Image classification data set "datasets" (peterhsu2018/AIA_project on GitHub). Class labels (2): abnormal, normal.

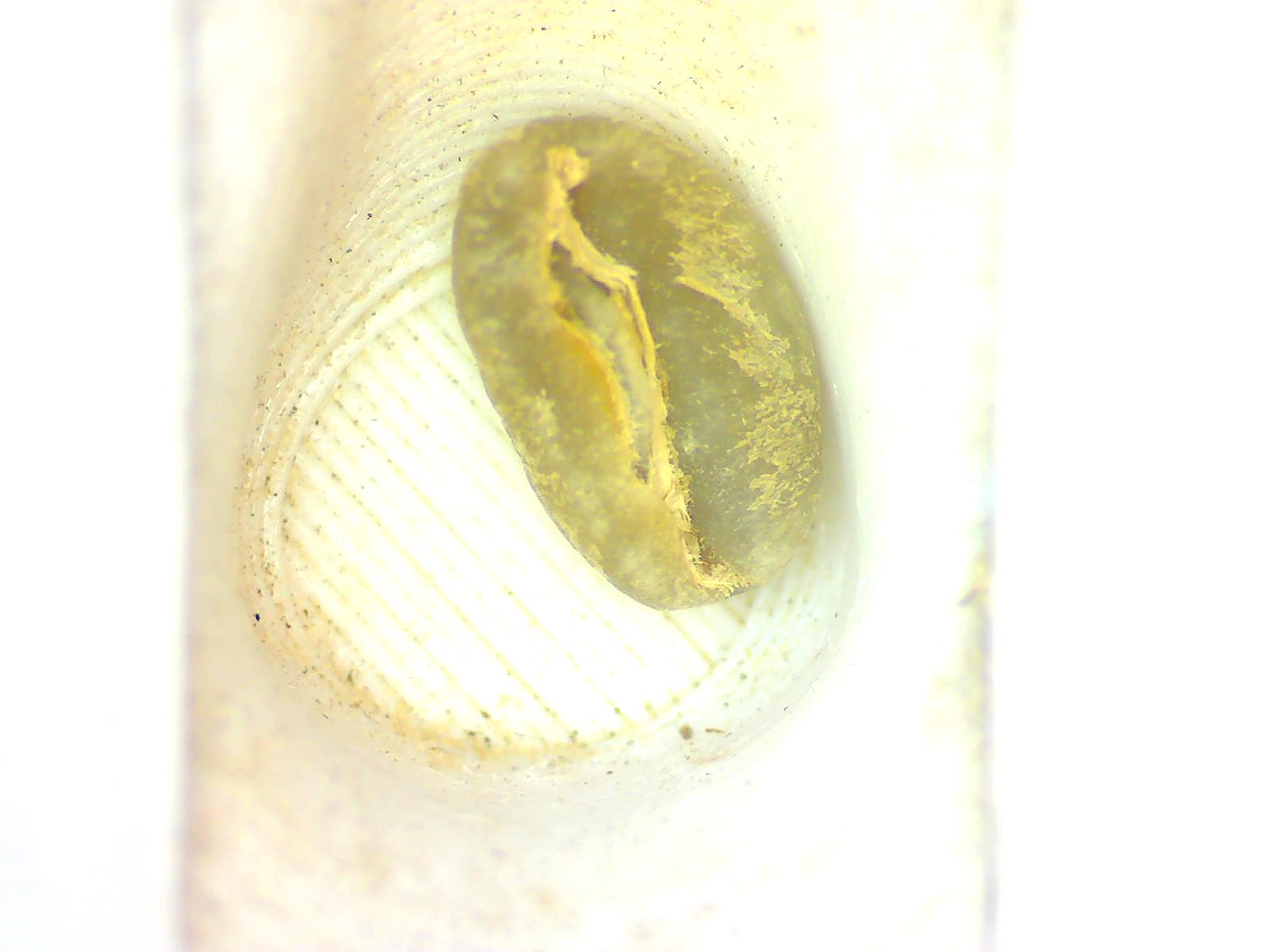
Label: normal

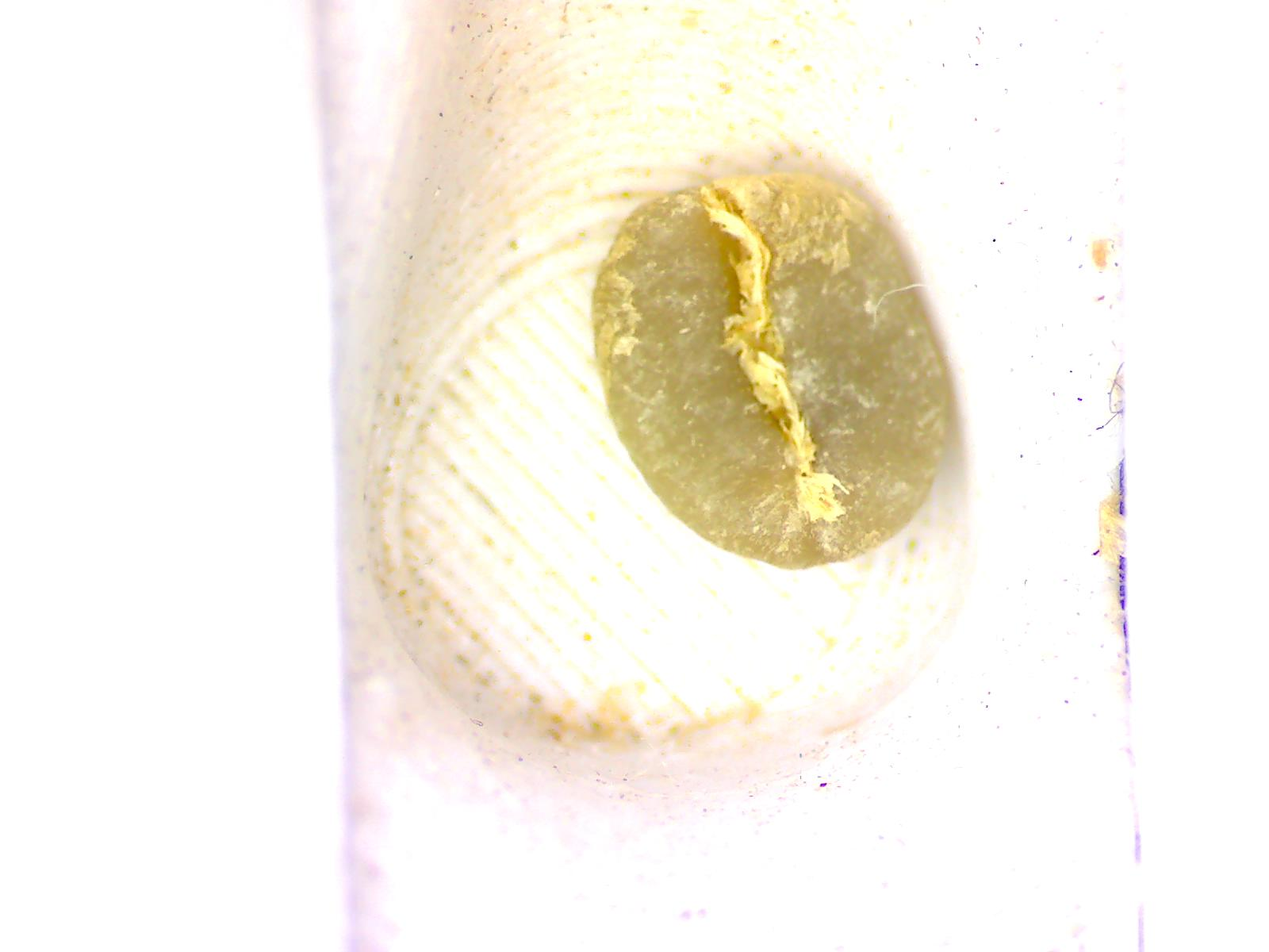
Label: normal

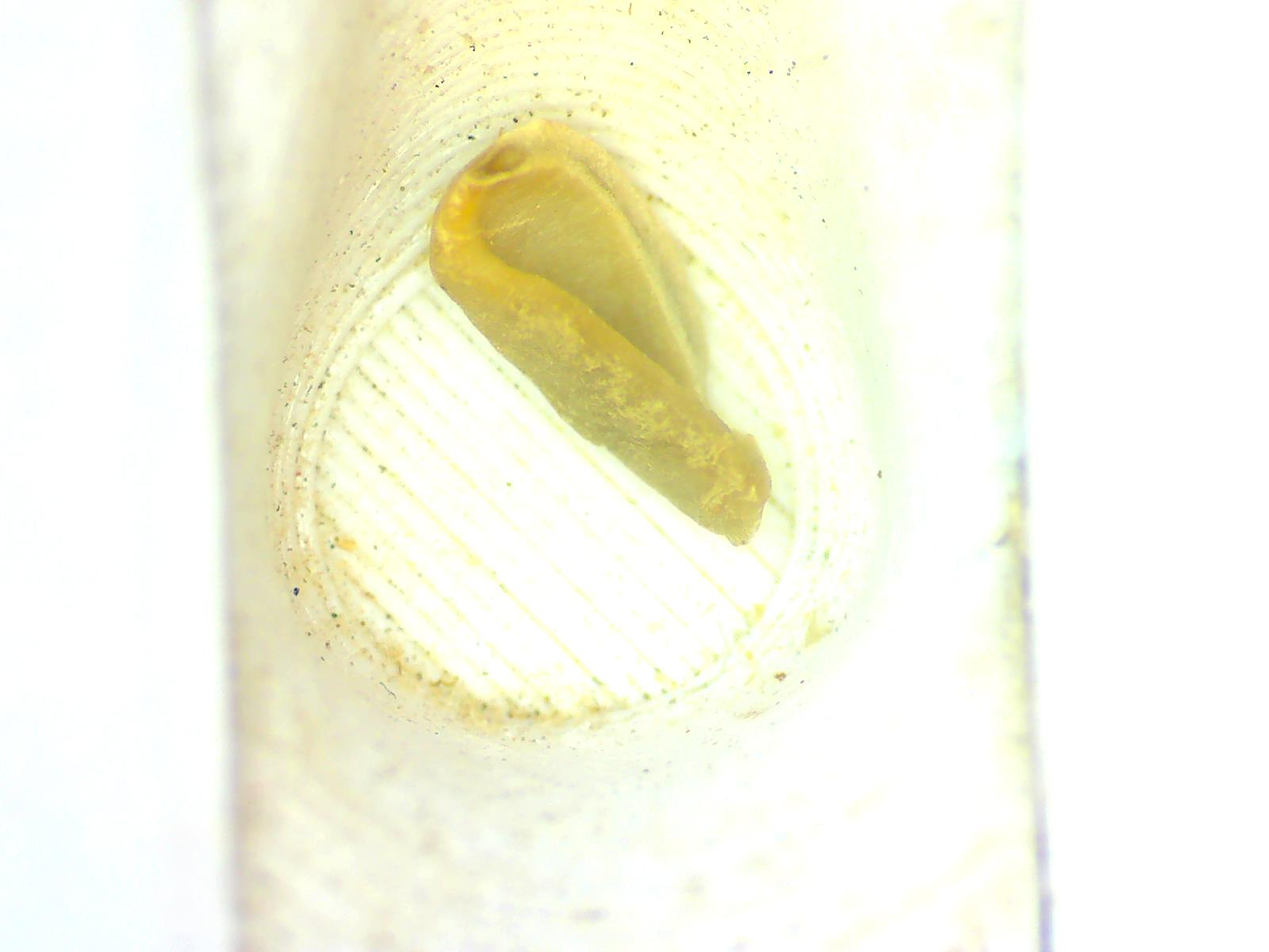
Label: abnormal

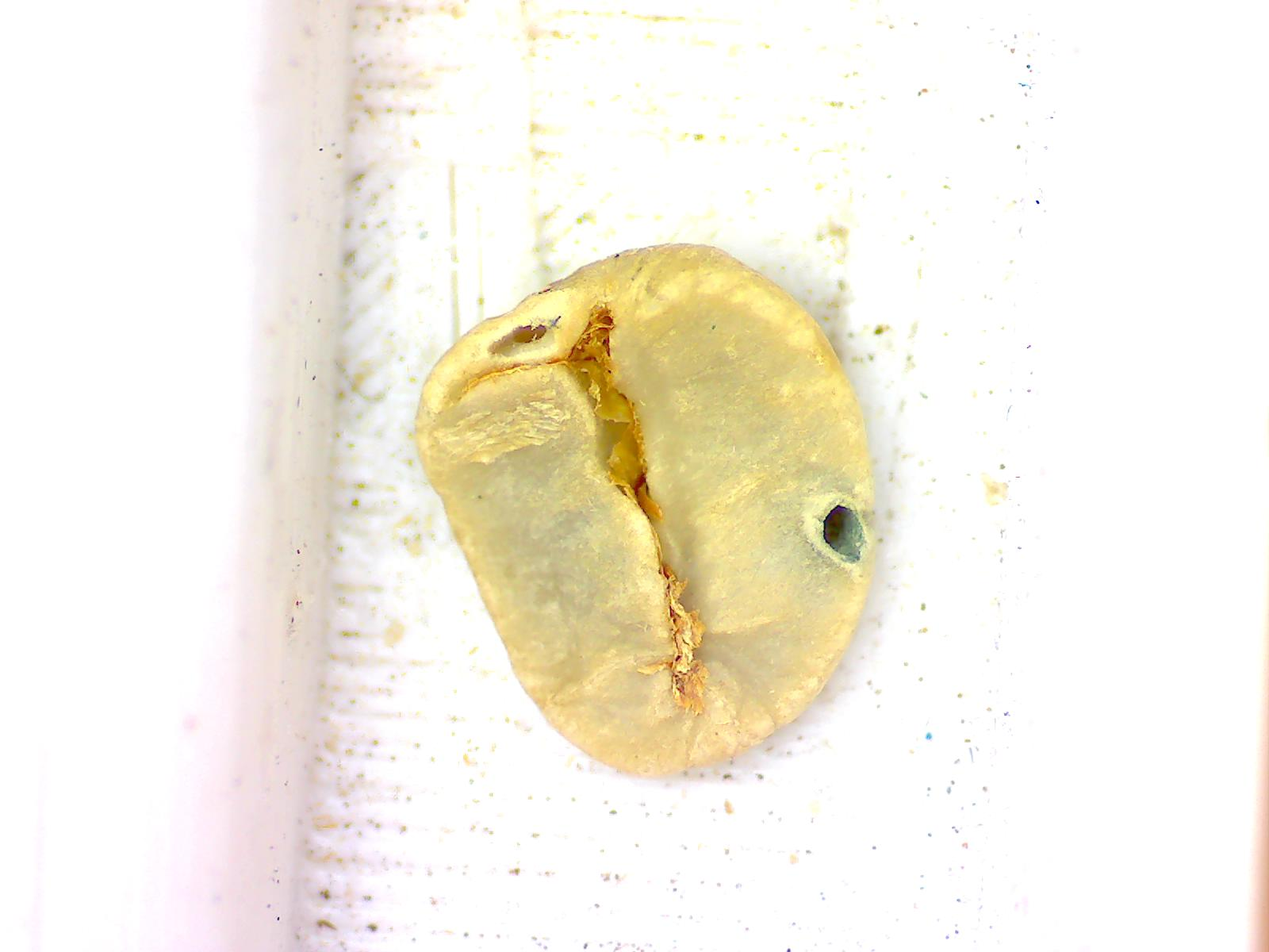
Label: abnormal

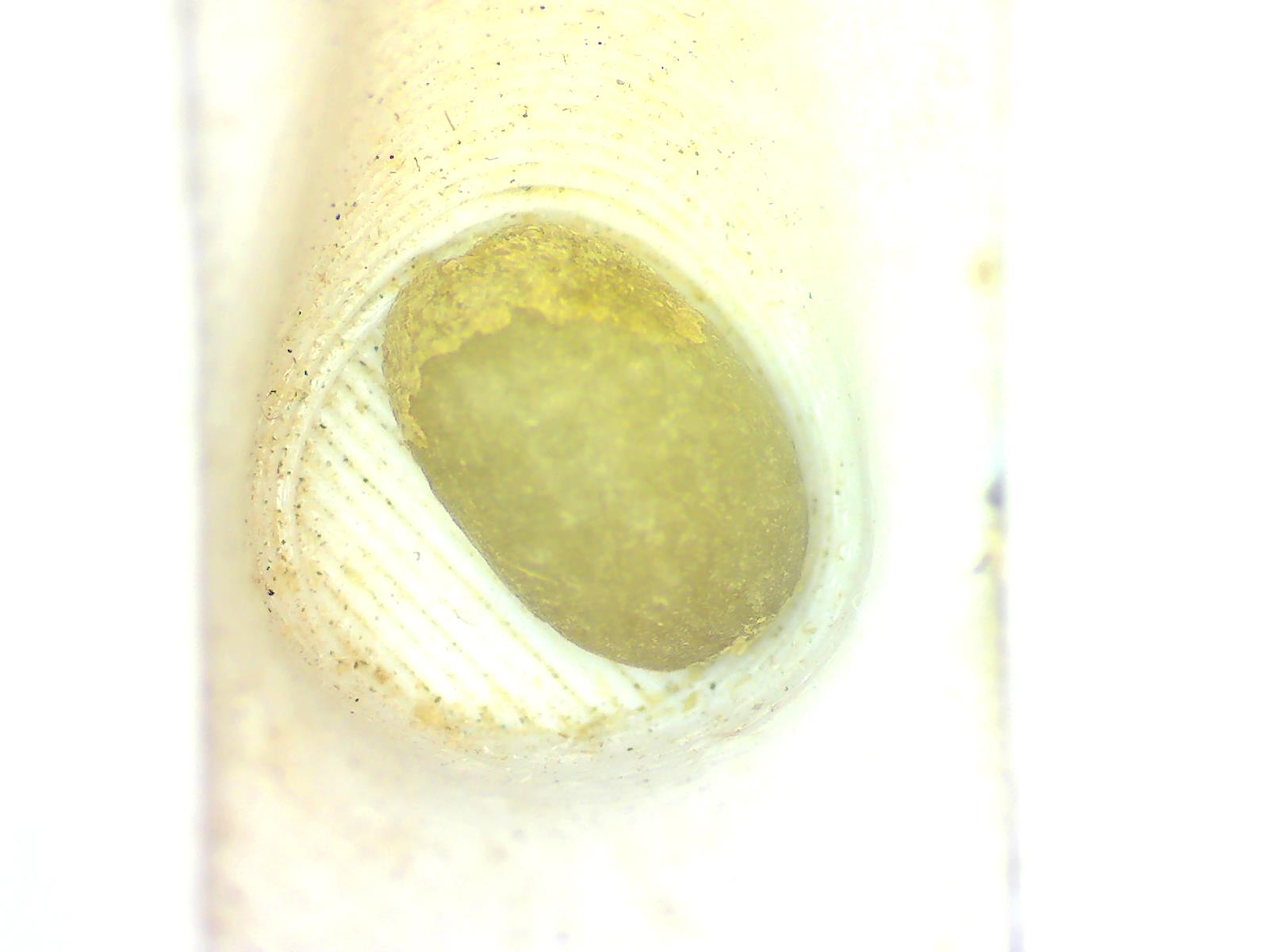
Label: normal

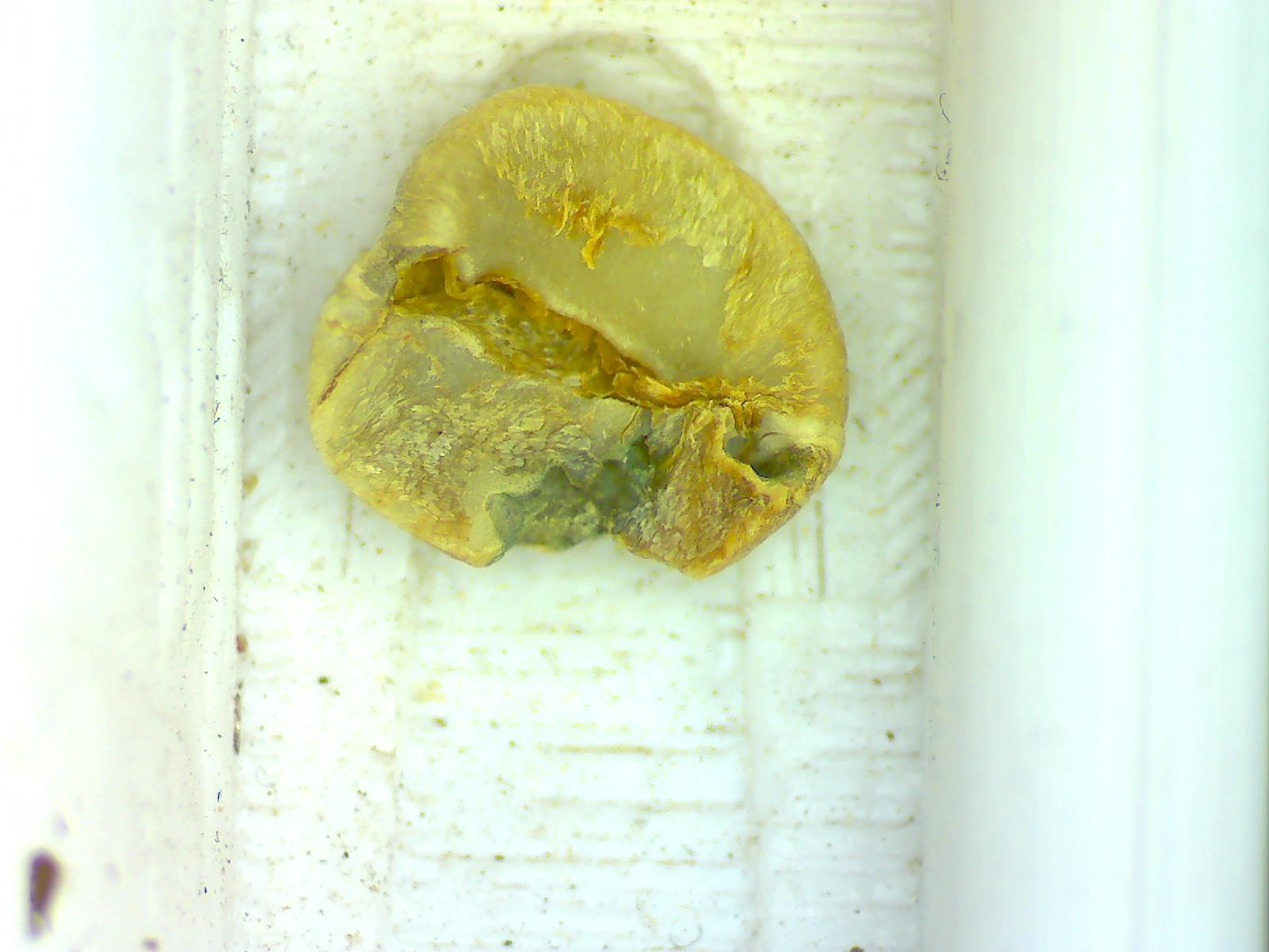
Label: abnormal
